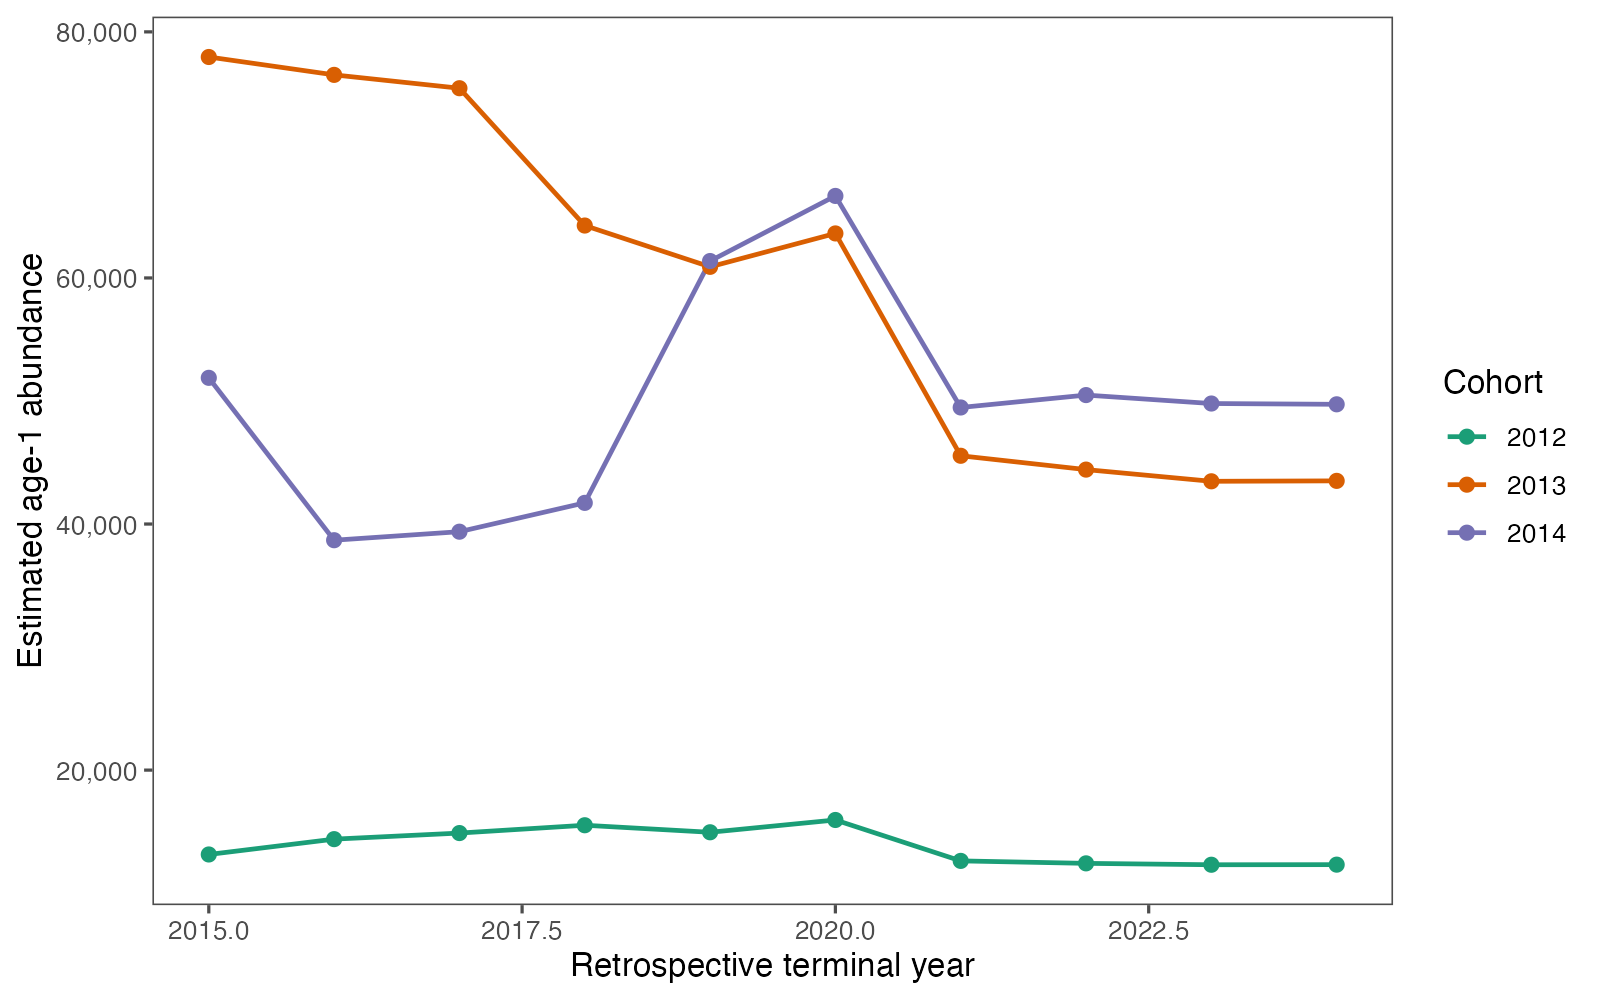

The data file committed next to this chart (first rows):
Terminal_year, Cohort, Age1_abundance
2015, 2012, 13143
2015, 2013, 77958
2015, 2014, 51882
2016, 2012, 14390
2016, 2013, 76505
2016, 2014, 38685
2017, 2012, 14884
2017, 2013, 75420
2017, 2014, 39377
2018, 2012, 15519
2018, 2013, 64260
2018, 2014, 41720
2019, 2012, 14948
2019, 2013, 60904
2019, 2014, 61375
2020, 2012, 15947
2020, 2013, 63618
2020, 2014, 66666
2021, 2012, 12622
2021, 2013, 45548
2021, 2014, 49473
2022, 2012, 12421
2022, 2013, 44424
2022, 2014, 50481
2023, 2012, 12309
2023, 2013, 43473
2023, 2014, 49794
2024, 2012, 12317
2024, 2013, 43508
2024, 2014, 49730
